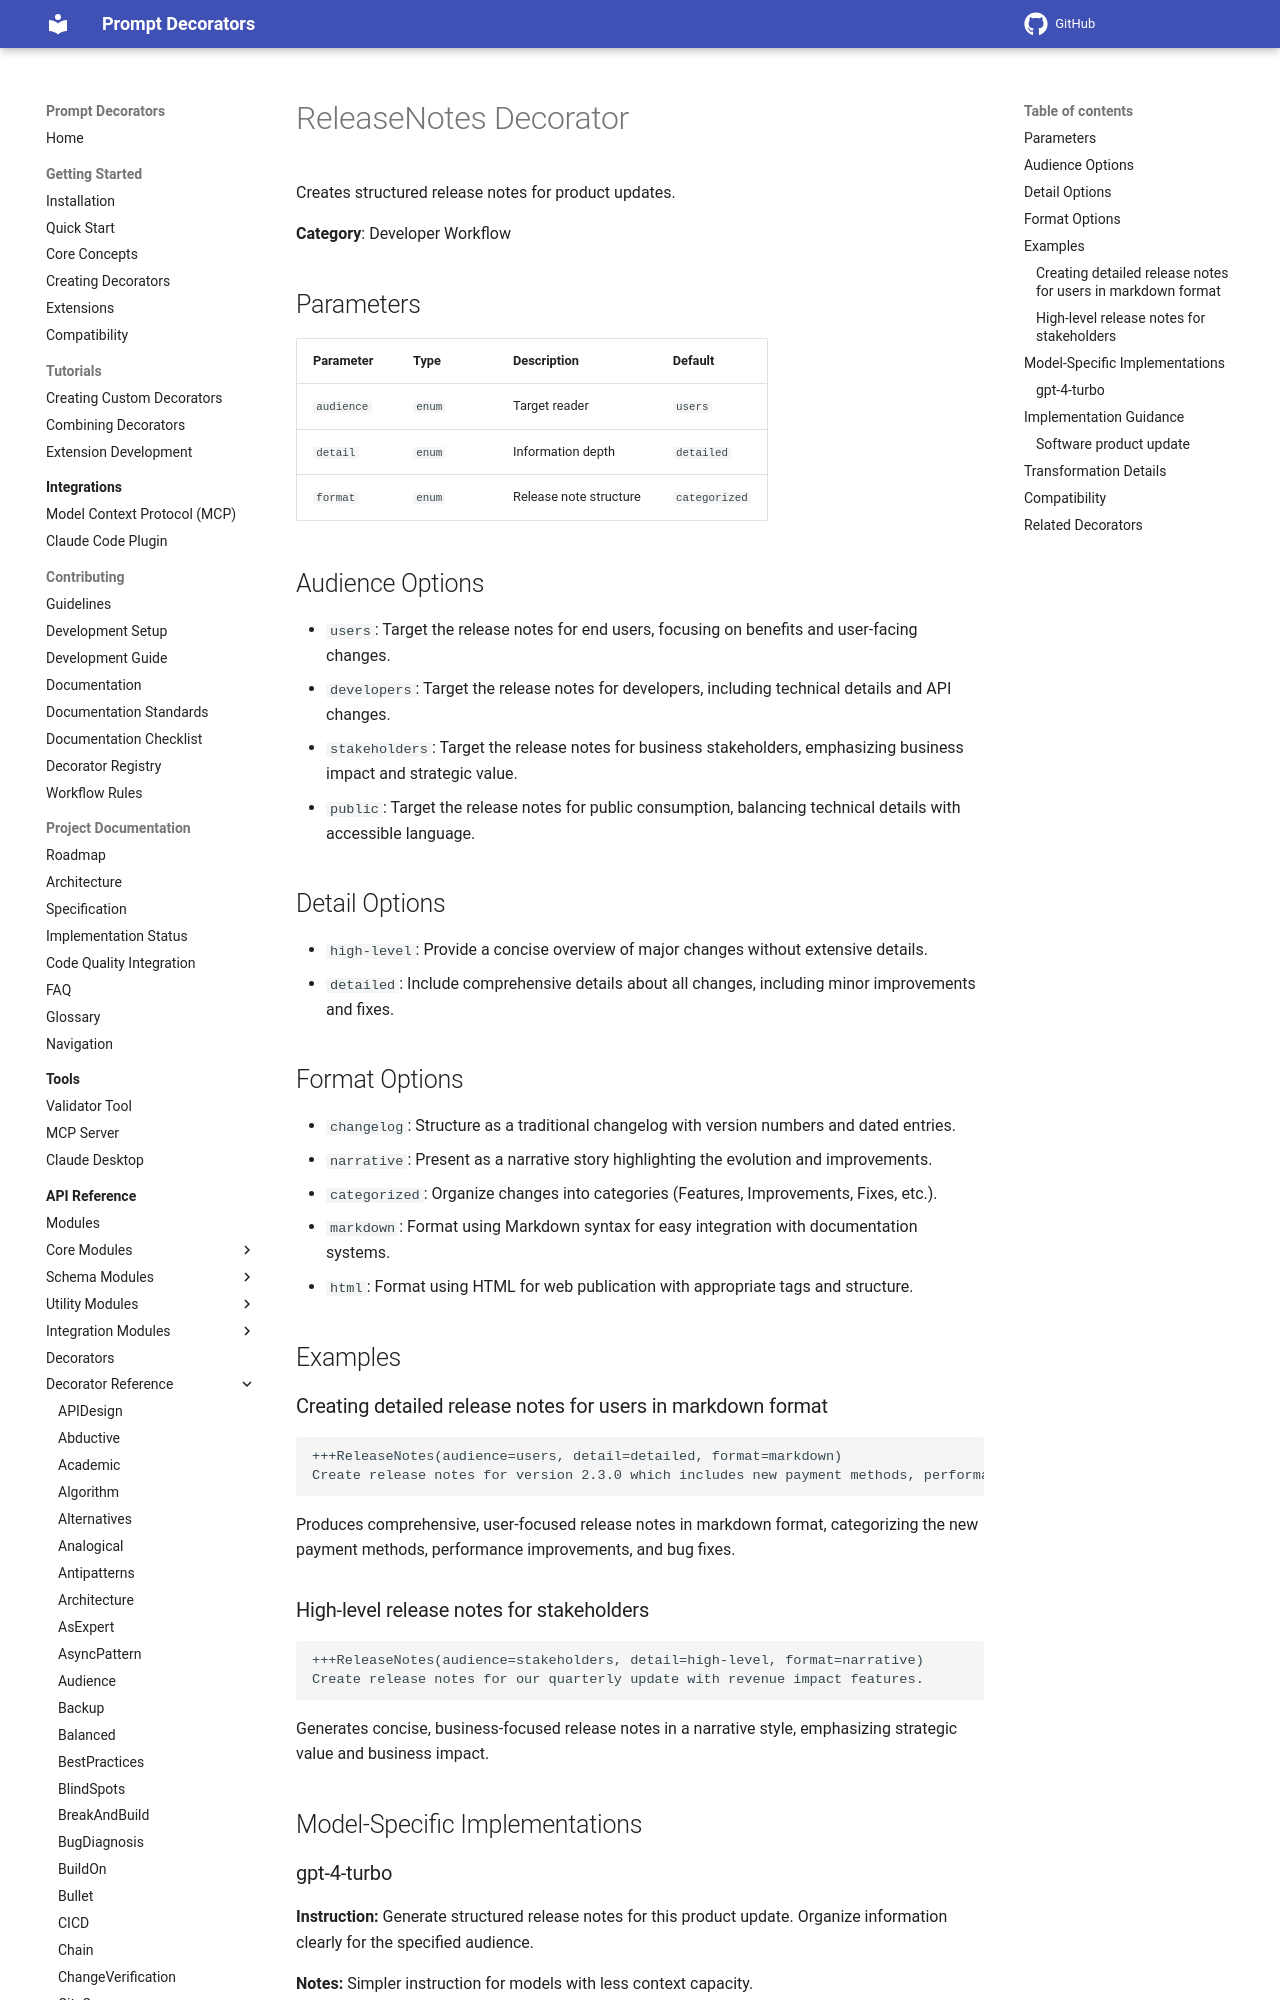

repository: synaptiai/prompt-decorators · page: api/decorators/ReleaseNotes/index.html · generator: mkdocs

# ReleaseNotes Decorator

Creates structured release notes for product updates.

**Category**: Developer Workflow

## Parameters

| Parameter | Type | Description | Default |
|-----------|------|-------------|--------|
| `audience` | `enum` | Target reader | `users` |
| `detail` | `enum` | Information depth | `detailed` |
| `format` | `enum` | Release note structure | `categorized` |

## Audience Options

- `users`: Target the release notes for end users, focusing on benefits and user-facing changes.
- `developers`: Target the release notes for developers, including technical details and API changes.
- `stakeholders`: Target the release notes for business stakeholders, emphasizing business impact and strategic value.
- `public`: Target the release notes for public consumption, balancing technical details with accessible language.

## Detail Options

- `high-level`: Provide a concise overview of major changes without extensive details.
- `detailed`: Include comprehensive details about all changes, including minor improvements and fixes.

## Format Options

- `changelog`: Structure as a traditional changelog with version numbers and dated entries.
- `narrative`: Present as a narrative story highlighting the evolution and improvements.
- `categorized`: Organize changes into categories (Features, Improvements, Fixes, etc.).
- `markdown`: Format using Markdown syntax for easy integration with documentation systems.
- `html`: Format using HTML for web publication with appropriate tags and structure.

## Examples

### Creating detailed release notes for users in markdown format

```
+++ReleaseNotes(audience=users, detail=detailed, format=markdown)
Create release notes for version 2.3.0 which includes new payment methods, performance improvements, and bug fixes.
```

Produces comprehensive, user-focused release notes in markdown format, categorizing the new payment methods, performance improvements, and bug fixes.
